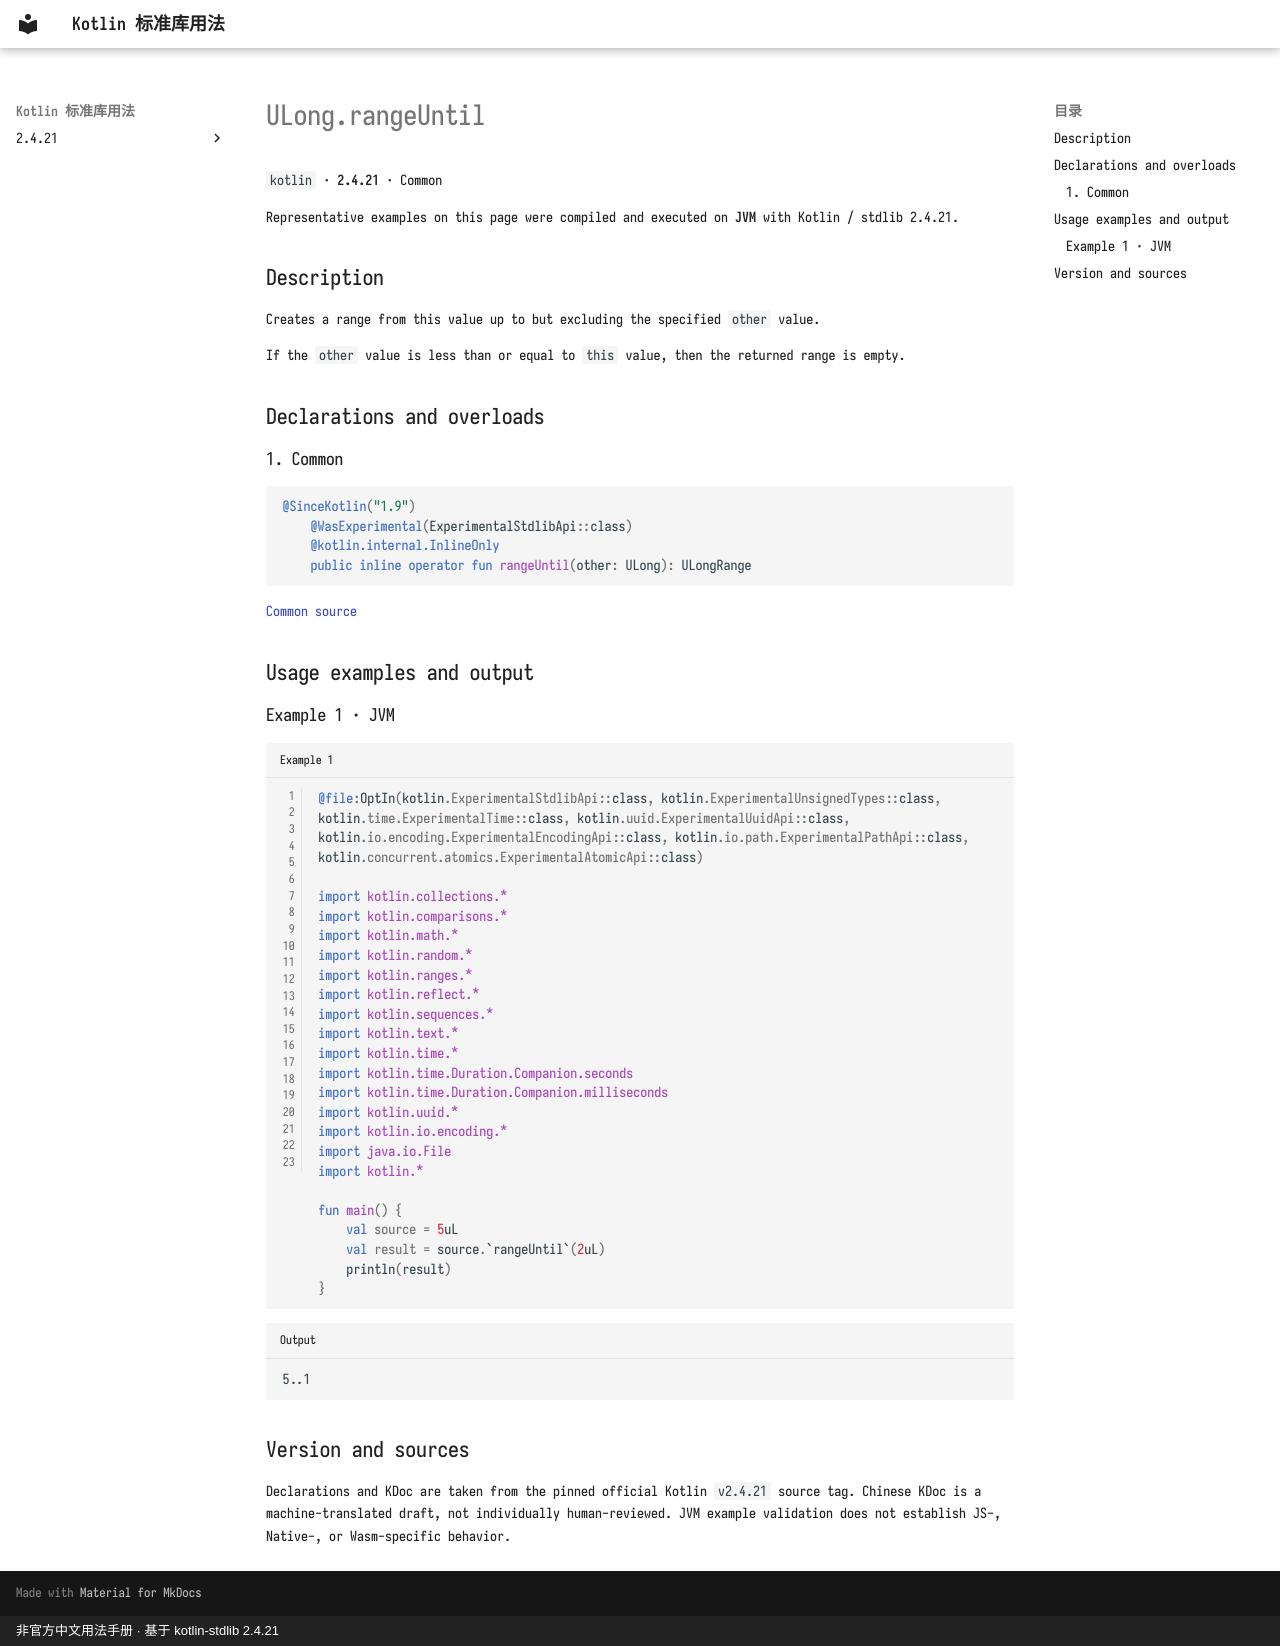

repository: oooooooko/kotlin-stdlib-docs · page: en/api/kotlin/ulong-rangeuntil--3198ef62/index.html · generator: mkdocs · copyright: 非官方中文用法手册 · 基于 kotlin-stdlib 2.4.21

# ULong.rangeUntil

`kotlin` · **2.4.21** · Common

Representative examples on this page were compiled and executed on **JVM** with Kotlin / stdlib 2.4.21.

## Description

Creates a range from this value up to but excluding the specified `other` value.

If the `other` value is less than or equal to `this` value, then the returned range is empty.

## Declarations and overloads

### 1. Common

```kotlin
@SinceKotlin("1.9")
    @WasExperimental(ExperimentalStdlibApi::class)
    @kotlin.internal.InlineOnly
    public inline operator fun rangeUntil(other: ULong): ULongRange
```

[Common source](https://github.com/JetBrains/kotlin/blob/v2.4.21/libraries/stdlib/unsigned/src/kotlin/ULong.kt#L280)

## Usage examples and output

### Example 1 · JVM

```kotlin title="Example 1" linenums="1"
@file:OptIn(kotlin.ExperimentalStdlibApi::class, kotlin.ExperimentalUnsignedTypes::class, kotlin.time.ExperimentalTime::class, kotlin.uuid.ExperimentalUuidApi::class, kotlin.io.encoding.ExperimentalEncodingApi::class, kotlin.io.path.ExperimentalPathApi::class, kotlin.concurrent.atomics.ExperimentalAtomicApi::class)

import kotlin.collections.*
import kotlin.comparisons.*
import kotlin.math.*
import kotlin.random.*
import kotlin.ranges.*
import kotlin.reflect.*
import kotlin.sequences.*
import kotlin.text.*
import kotlin.time.*
import kotlin.time.Duration.Companion.seconds
import kotlin.time.Duration.Companion.milliseconds
import kotlin.uuid.*
import kotlin.io.encoding.*
import java.io.File
import kotlin.*

fun main() {
    val source = 5uL
    val result = source.`rangeUntil`(2uL)
    println(result)
}
```

```text title="Output"
5..1
```

## Version and sources

Declarations and KDoc are taken from the pinned official Kotlin `v2.4.21` source tag. Chinese KDoc is a machine-translated draft, not individually human-reviewed. JVM example validation does not establish JS-, Native-, or Wasm-specific behavior.
